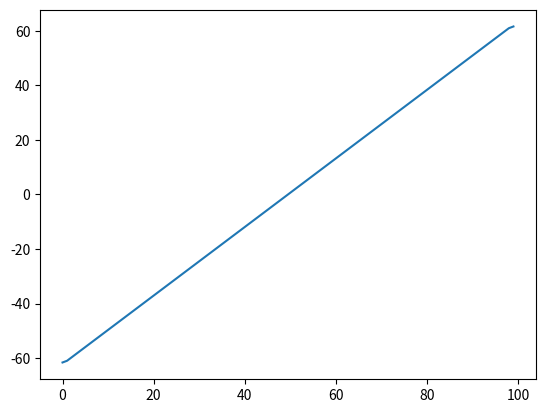

Reproduce this figure in Python.
import numpy as np
import math
import random as rnd
import matplotlib.pyplot as plt
import scipy.sparse as sp
from scipy.sparse import spdiags
from scipy.sparse.linalg import spsolve


def phifunc(d, ng):
    tempd = [de for de in d]
    a = [1] * ng
    b = [-2] * ng
    c = [1] * ng
    a[0] = 0
    a[ng - 1] = 0
    b[0] = 1
    b[ng - 1] = 1
    c[0] = 0
    c[ng - 1] = 0
    c[0] = c[0] / b[0]
    tempd[0] = d[0] / b[0]
    for i in range(1, ng):
        c[i] = c[i] / (b[i] - a[i] * c[i - 1])
        tempd[i] = (tempd[i] - a[i] * tempd[i - 1]) / (b[i] - a[i] * c[i - 1])
    x = [0] * ng
    x[ng - 1] = tempd[ng - 1]
    for i in range(ng - 2, -1, -1):
        x[i] = tempd[i] - c[i] * x[i + 1]
    return x


def efavg(phi, ng, dx):
    el = [0] * ng
    el[0] = -(phi[1] - phi[-1]) / (1 * dx)
    el[ng - 1] = -(phi[0] - phi[ng - 2]) / (1 * dx)
    for i in range(1, ng - 1):
        el[i] = -(phi[i + 1] - phi[i - 1]) / (2 * dx)
    return el

phiL = 0
phiR = 0
ng = 100
dx = 0.1
e = 1
nn = 1
rho = [e * nn] * ng
d = [-4 * np.pi * dx ** 2 * r for r in rho]
d[0] = -phiL / (4 * np.pi * dx ** 2)
d[ng - 1] = -phiR / (4 * np.pi * dx ** 2)
phi = phifunc(d, ng)
el = efavg(phi, ng, dx)


# plt.plot([i for i in range(len(el))], phi)
# plt.show()
# plt.close()
plt.plot([i for i in range(len(el))], el)
plt.show()
